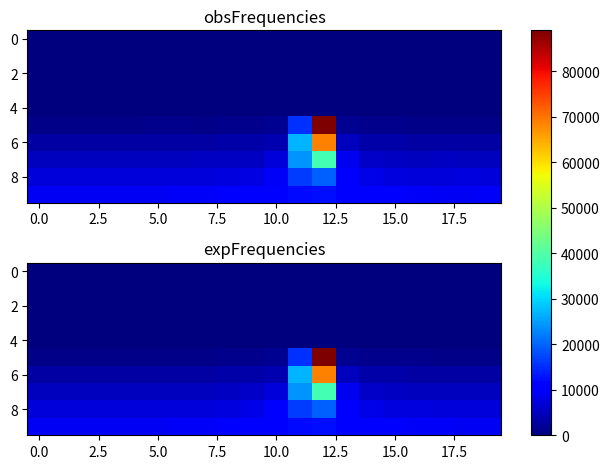

Recreate this plot in Python.
import matplotlib.pyplot as plt
import numpy as np
obsFrequencies = np.array([[ 0, 0, 0, 0, 0, 0, 0, 0, 0, 0, 0, 0, 0, 0, 0, 0, 0, 0, 0, 0], [0, 0, 0, 0, 0, 0, 0, 0, 0, 0, 0, 0, 0, 0, 0, 0, 0, 0, 0, 0], [0, 0, 0, 0, 0, 0, 0, 0, 0, 0, 0, 0, 0, 0, 0, 0, 0, 0, 0, 0], [0, 0, 0, 0, 0, 0, 0, 0, 0, 0, 0, 0, 0, 0, 0, 0, 0, 0, 0, 0], [0, 0, 0, 0, 0, 0, 0, 0, 0, 0, 0, 0, 0, 0, 0, 0, 0, 0, 0, 0], [1033, 1009, 987, 983, 1035, 1053, 1070, 1021, 1099, 1129, 1429, 15429, 89047, 1729, 1177, 1136, 1016, 996, 1022, 1041], [3053, 3017, 2990, 2967, 3016, 3079, 3109, 3053, 3183, 3205, 4025, 27036, 68790, 5101, 3398, 3246, 3102, 3128, 3028, 3034], [5091, 5165, 4889, 5217, 5109, 5037, 5102, 5229, 5258, 5535, 7033, 24278, 38375, 8804, 5846, 5401, 5175, 5252, 5152, 5072], [7178, 7028, 7021, 7091, 7147, 7150, 7226, 7284, 7538, 7957, 9706, 16668, 19552, 11084, 8216, 7613, 7192, 7128, 7319, 7123], [9292, 9389, 9323, 9276, 9323, 9248, 9406, 9588, 9870, 10192, 10923, 12018, 12377, 11216, 10493, 9803, 9674, 9308, 9258, 9476 ]]);
expFrequencies = np.array([[ 0, 0, 0, 0, 0, 0, 0, 0, 0, 0, 0, 0, 0, 0, 0, 0, 0, 0, 0, 0], [0, 0, 0, 0, 0, 0, 0, 0, 0, 0, 0, 0, 0, 0, 0, 0, 0, 0, 0, 0], [0, 0, 0, 0, 0, 0, 0, 0, 0, 0, 0, 0, 0, 0, 0, 0, 0, 0, 0, 0], [0, 0, 0, 0, 0, 0, 0, 0, 0, 0, 0, 0, 0, 0, 0, 0, 0, 0, 0, 0], [0, 0, 0, 0, 0, 0, 0, 0, 0, 0, 0, 0, 0, 0, 0, 0, 0, 0, 0, 0], [1020.11, 1018.95, 1018.8, 1019.62, 1021.6, 1025.22, 1031.57, 1043.17, 1066.92, 1133.05, 1406.31, 15519.7, 88702.2, 1737.97, 1175.82, 1080.1, 1048.78, 1034.46, 1026.85, 1022.53], [3041.5, 3039.05, 3038.73, 3040.47, 3044.69, 3052.46, 3066.28, 3092.13, 3147.28, 3299.96, 4066.17, 26923.8, 68582.4, 5075.31, 3409.67, 3178.16, 3104.9, 3072.67, 3055.99, 3046.68], [5070.28, 5065.94, 5065.38, 5068.46, 5075.94, 5089.87, 5115.05, 5163.42, 5270.66, 5582.04, 7111.16, 24165.5, 38331.1, 8832.76, 5809.7, 5332.39, 5187.82, 5126.87, 5096.25, 5079.49], [7121.32, 7113.52, 7112.52, 7118.05, 7131.51, 7156.75, 7202.66, 7291.11, 7484.42, 8002.07, 9833.46, 16692.3, 19517.6, 11205.7, 8339.44, 7592.53, 7335.57, 7224.26, 7168.34, 7137.92], [9282.54, 9267.55, 9265.58, 9276.29, 9301.73, 9347.19, 9423.94, 9550.87, 9777.27, 10197.8, 10980.7, 12069.5, 12312.7, 11318.4, 10396.9, 9882.34, 9608.11, 9456.93, 9367.27, 9313.55 ]]);
fig, (ax1, ax2) = plt.subplots(2)
combined = np.array([obsFrequencies, expFrequencies])
vmin, vmax = np.min(combined), np.max(combined)
cmap = plt.colormaps["jet"]
ax1.imshow(obsFrequencies, cmap=cmap, aspect='auto', vmin = vmin, vmax = vmax)
ax1.title.set_text("obsFrequencies")
im = ax2.imshow(expFrequencies, cmap=cmap, aspect='auto', vmin = vmin, vmax = vmax)
ax2.title.set_text("expFrequencies")
fig.tight_layout()
fig.colorbar(im, ax=list([ax1, ax2]))
plt.show()
